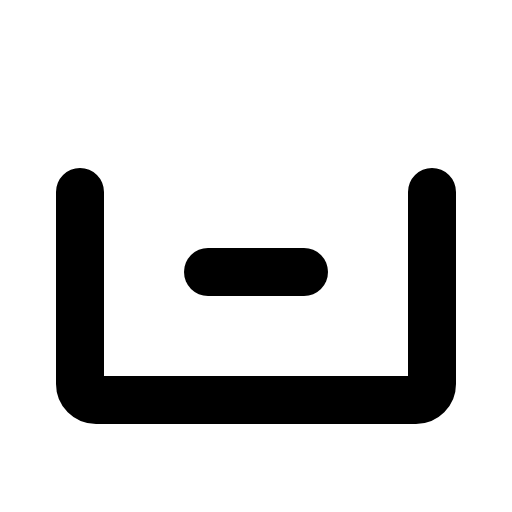
t = 0.00 s
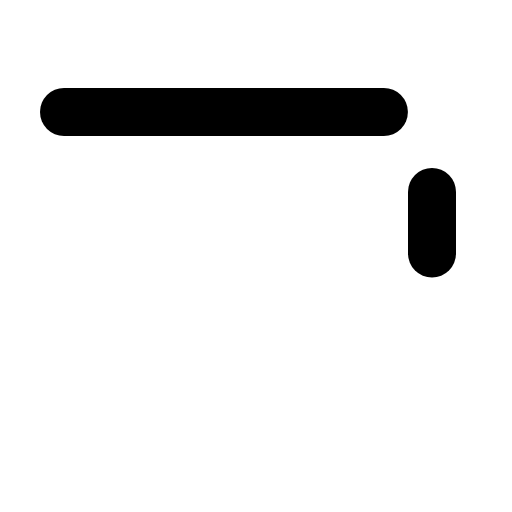
t = 0.60 s
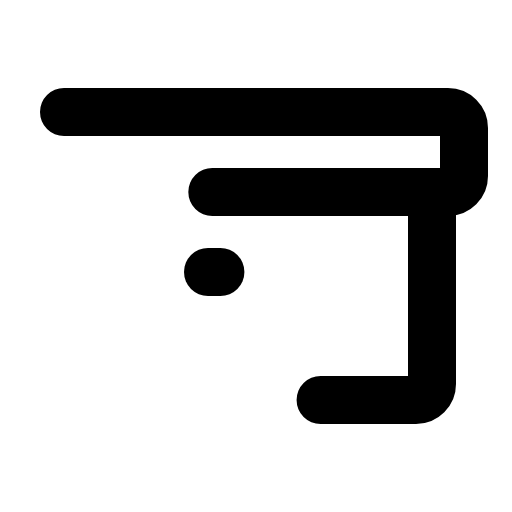
t = 0.98 s
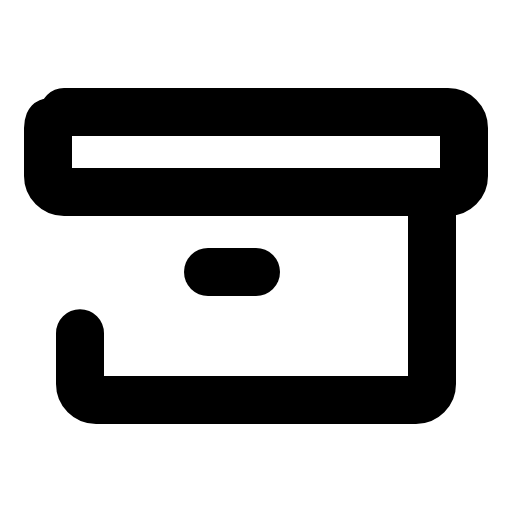
t = 1.35 s
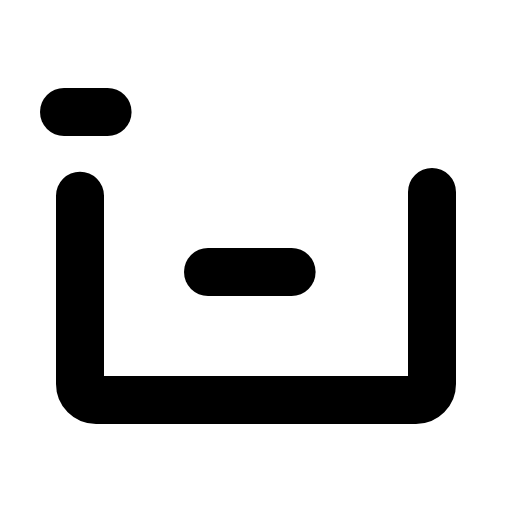
t = 1.73 s

The animated SVG that drew these frames (rendered in a browser with its animation timeline set to each time). Animation: 1 CSS @keyframes rule; one cycle of 2.10 s, repeats indefinitely.

<svg xmlns="http://www.w3.org/2000/svg" viewBox="0 0 256 256">
  <style>
    .draw-line {
      stroke-dasharray: 1;
      stroke-dashoffset: 0;
    }
    svg:hover .draw-line {
      animation: phosphor-draw-in 1.5s ease-in-out infinite;
    }
    @keyframes phosphor-draw-in {
      0%   { stroke-dashoffset: 1; }
      100% { stroke-dashoffset: 0; }
    }
  </style><rect width="256" height="256" fill="none"/><rect x="24" y="56" width="208" height="40" rx="8" fill="none" stroke="currentColor" stroke-linecap="round" stroke-linejoin="round" stroke-width="24" class="draw-line" pathLength="1" style="animation-delay: 0s"/><path d="M216,96v96a8,8,0,0,1-8,8H48a8,8,0,0,1-8-8V96" fill="none" stroke="currentColor" stroke-linecap="round" stroke-linejoin="round" stroke-width="24" class="draw-line" pathLength="1" style="animation-delay: 0.3s"/><line x1="104" y1="136" x2="152" y2="136" fill="none" stroke="currentColor" stroke-linecap="round" stroke-linejoin="round" stroke-width="24" class="draw-line" pathLength="1" style="animation-delay: 0.6s"/></svg>
